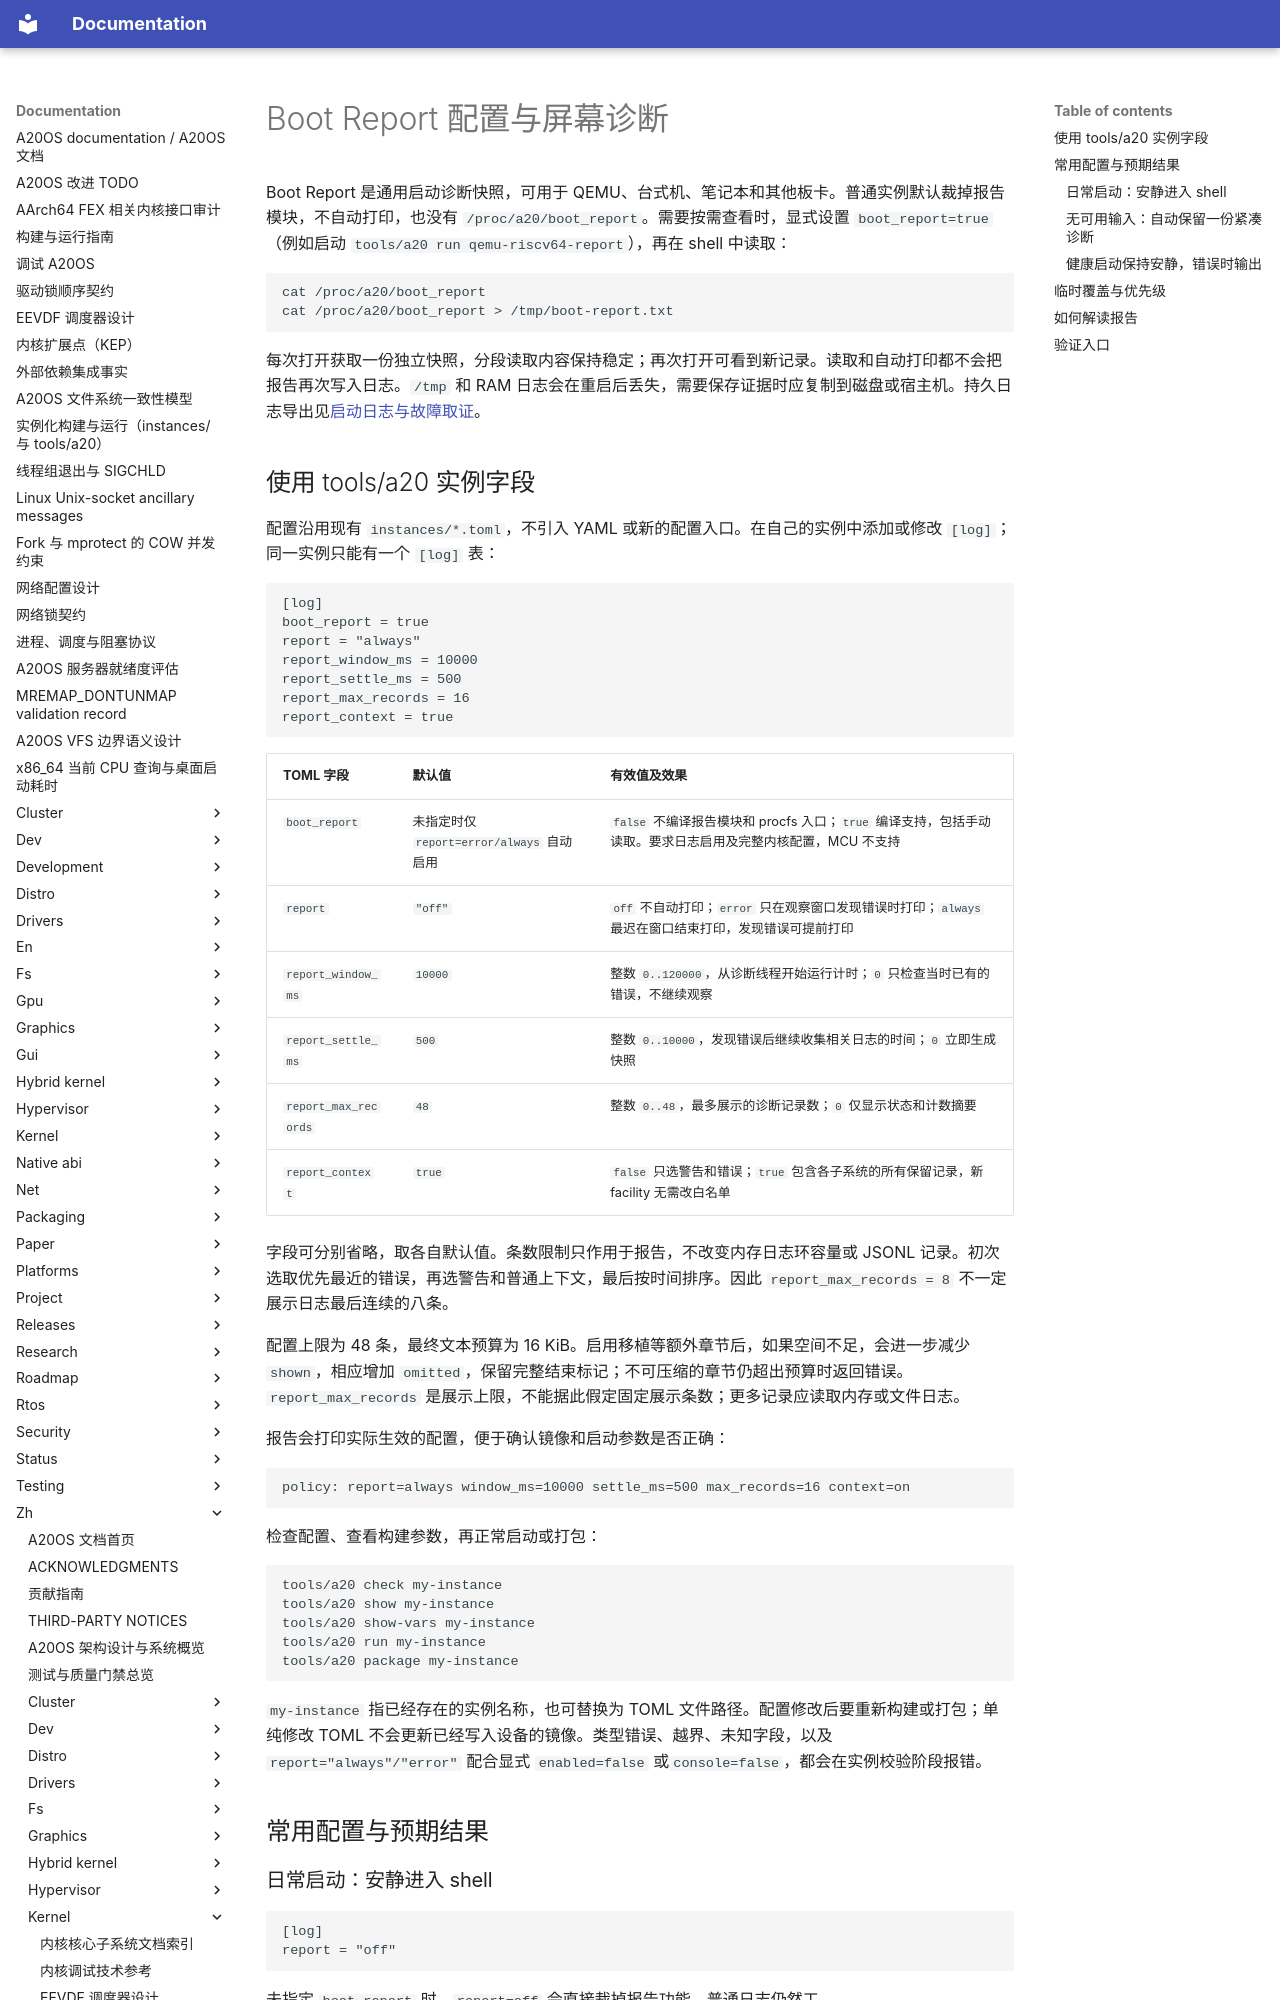

repository: fQwQf/A20OS · page: zh/kernel/logging/boot-report/index.html · generator: mkdocs

# Boot Report 配置与屏幕诊断

Boot Report 是通用启动诊断快照，可用于 QEMU、台式机、笔记本和其他板卡。普通实例默认裁掉报告模块，不自动打印，也没有 `/proc/a20/boot_report`。需要按需查看时，显式设置 `boot_report=true`（例如启动 `tools/a20 run qemu-riscv64-report`），再在 shell 中读取：

```sh
cat /proc/a20/boot_report
cat /proc/a20/boot_report > /tmp/boot-report.txt
```

每次打开获取一份独立快照，分段读取内容保持稳定；再次打开可看到新记录。读取和自动打印都不会把报告再次写入日志。`/tmp` 和 RAM 日志会在重启后丢失，需要保存证据时应复制到磁盘或宿主机。持久日志导出见[启动日志与故障取证](persistent-logging.md)。

## 使用 tools/a20 实例字段

配置沿用现有 `instances/*.toml`，不引入 YAML 或新的配置入口。在自己的实例中添加或修改 `[log]`；同一实例只能有一个 `[log]` 表：

```toml
[log]
boot_report = true
report = "always"
report_window_ms = 10000
report_settle_ms = 500
report_max_records = 16
report_context = true
```

| TOML 字段 | 默认值 | 有效值及效果 |
| --- | --- | --- |
| `boot_report` | 未指定时仅 `report=error/always` 自动启用 | `false` 不编译报告模块和 procfs 入口；`true` 编译支持，包括手动读取。要求日志启用及完整内核配置，MCU 不支持 |
| `report` | `"off"` | `off` 不自动打印；`error` 只在观察窗口发现错误时打印；`always` 最迟在窗口结束打印，发现错误可提前打印 |
| `report_window_ms` | `10000` | 整数 `0..120000`，从诊断线程开始运行计时；`0` 只检查当时已有的错误，不继续观察 |
| `report_settle_ms` | `500` | 整数 `0..10000`，发现错误后继续收集相关日志的时间；`0` 立即生成快照 |
| `report_max_records` | `48` | 整数 `0..48`，最多展示的诊断记录数；`0` 仅显示状态和计数摘要 |
| `report_context` | `true` | `false` 只选警告和错误；`true` 包含各子系统的所有保留记录，新 facility 无需改白名单 |

字段可分别省略，取各自默认值。条数限制只作用于报告，不改变内存日志环容量或 JSONL 记录。初次选取优先最近的错误，再选警告和普通上下文，最后按时间排序。因此 `report_max_records = 8` 不一定展示日志最后连续的八条。

配置上限为 48 条，最终文本预算为 16 KiB。启用移植等额外章节后，如果空间不足，会进一步减少 `shown`，相应增加 `omitted`，保留完整结束标记；不可压缩的章节仍超出预算时返回错误。`report_max_records` 是展示上限，不能据此假定固定展示条数；更多记录应读取内存或文件日志。

报告会打印实际生效的配置，便于确认镜像和启动参数是否正确：

```text
policy: report=always window_ms=10000 settle_ms=500 max_records=16 context=on
```

检查配置、查看构建参数，再正常启动或打包：

```sh
tools/a20 check my-instance
tools/a20 show my-instance
tools/a20 show-vars my-instance
tools/a20 run my-instance
tools/a20 package my-instance
```

`my-instance` 指已经存在的实例名称，也可替换为 TOML 文件路径。配置修改后要重新构建或打包；单纯修改 TOML 不会更新已经写入设备的镜像。类型错误、越界、未知字段，以及 `report="always"/"error"` 配合显式 `enabled=false` 或`console=false`，都会在实例校验阶段报错。

## 常用配置与预期结果
